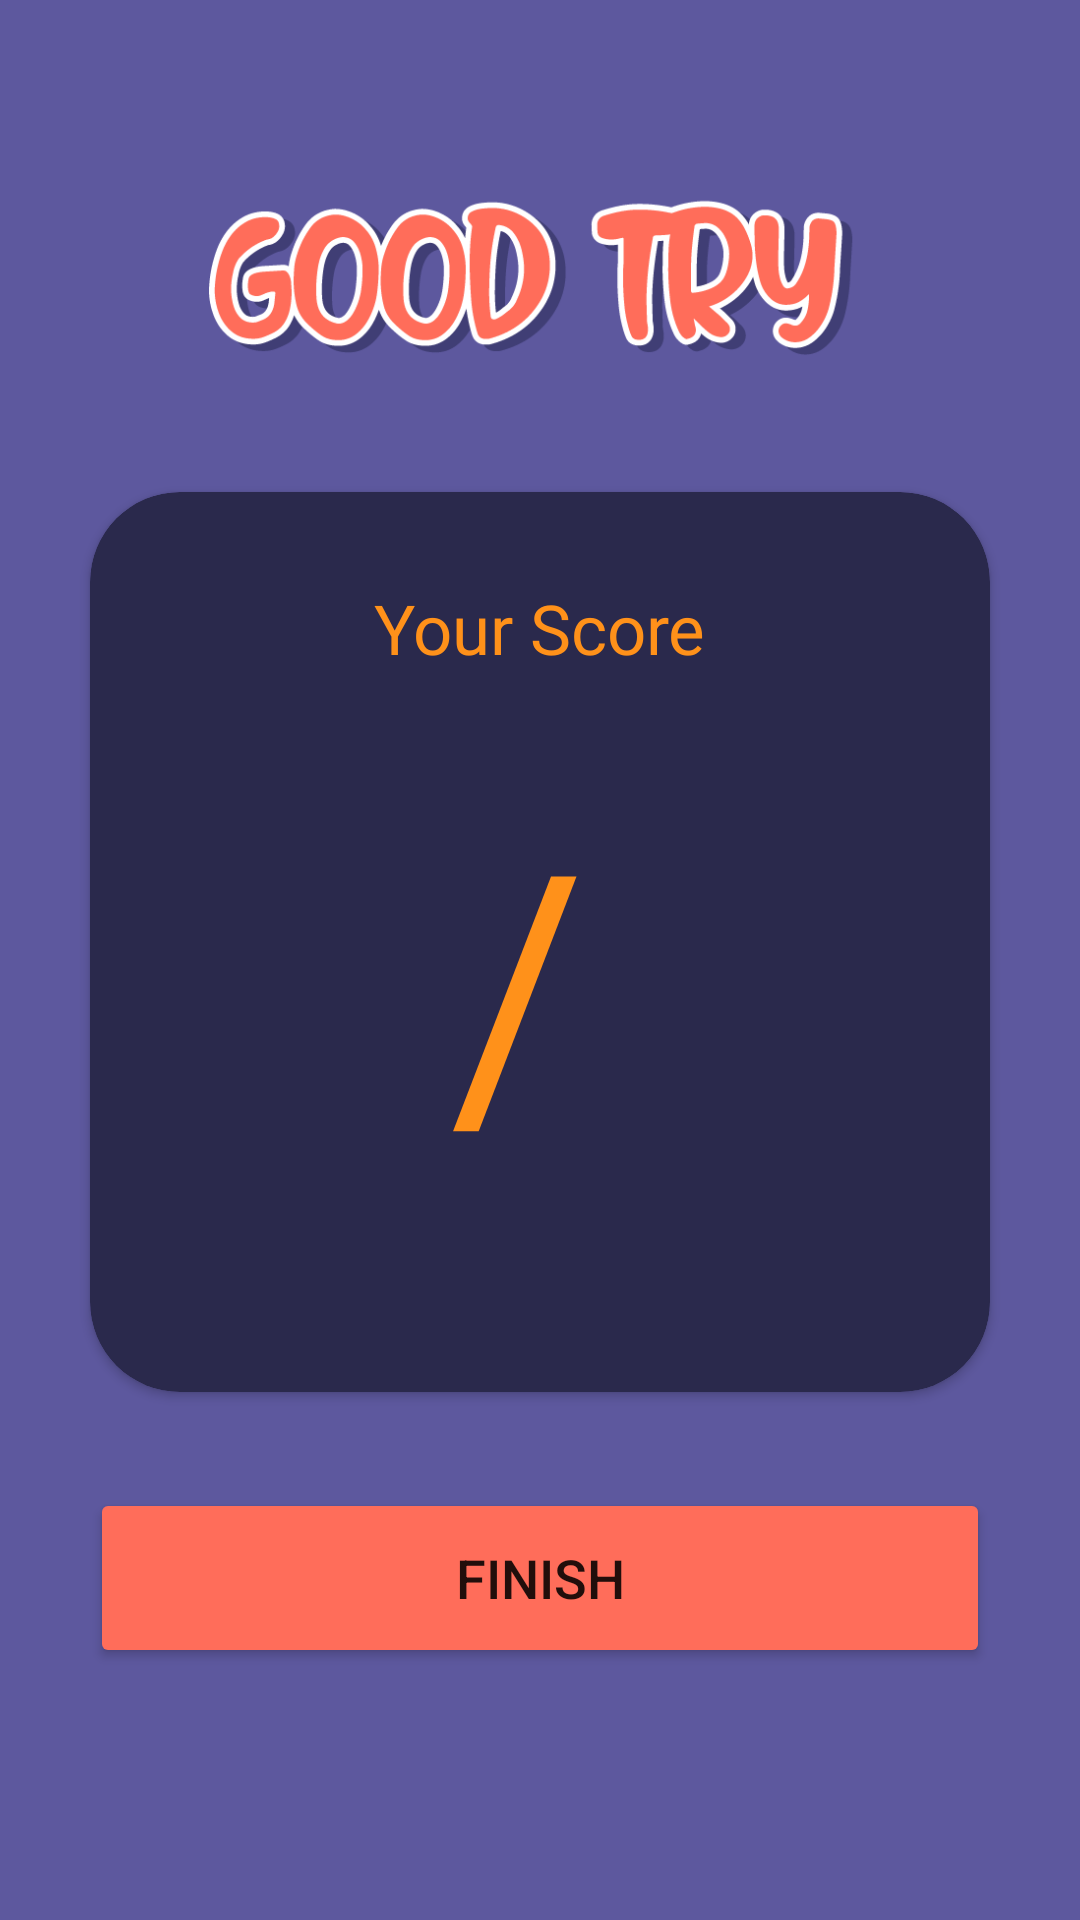

Layout XML and referenced resources for this Android screen:
<!-- AndroidManifest.xml: application theme Theme.Final_assignment -->
<!-- res/layout/activity_result.xml -->
<?xml version="1.0" encoding="utf-8"?>
<androidx.constraintlayout.widget.ConstraintLayout xmlns:android="http://schemas.android.com/apk/res/android"
    xmlns:app="http://schemas.android.com/apk/res-auto"
    xmlns:tools="http://schemas.android.com/tools"
    android:layout_width="match_parent"
    android:layout_height="match_parent"
    android:background="@color/bg_purple"
    tools:context=".ResultActivity">

    <ImageView
        android:id="@+id/imageView5"
        android:layout_width="wrap_content"
        android:layout_height="100dp"
        android:layout_marginTop="40dp"
        android:contentDescription="@string/des_image_score"
        app:layout_constraintEnd_toEndOf="parent"
        app:layout_constraintHorizontal_bias="0.0"
        app:layout_constraintStart_toStartOf="parent"
        app:layout_constraintTop_toTopOf="parent"
        app:srcCompat="@drawable/score_content" />

    <androidx.cardview.widget.CardView
        android:id="@+id/cardView"
        android:layout_width="300dp"
        android:layout_height="300dp"
        android:layout_marginTop="24dp"
        app:cardBackgroundColor="@color/bg_animals_card"
        app:cardCornerRadius="@dimen/type_corner_radius"
        app:layout_constraintEnd_toEndOf="parent"
        app:layout_constraintStart_toStartOf="parent"
        app:layout_constraintTop_toBottomOf="@+id/imageView5">

        <TextView
            android:id="@+id/text_title"
            style="@style/type_title_text"
            android:layout_width="wrap_content"
            android:layout_height="wrap_content"
            android:layout_gravity="center_horizontal"
            android:paddingTop="30dp"
            android:text="@string/your_score"
            android:textColor="@color/btn_orange" />

        <TextView
            android:id="@+id/text_score"
            style="@style/title_score"
            android:layout_width="wrap_content"
            android:layout_height="wrap_content"
            android:paddingStart="70dp"
            android:paddingTop="90dp"
            android:paddingEnd="0dp"
            android:paddingBottom="0dp"
            tools:text="0" />

        <TextView
            android:id="@+id/text_divider"
            style="@style/title_score"
            android:layout_width="wrap_content"
            android:layout_height="wrap_content"
            android:paddingStart="120dp"
            android:paddingTop="90dp"
            android:paddingEnd="0dp"
            android:paddingBottom="0dp"
            android:text="@string/divider"
            android:textColor="@color/btn_orange"
            android:textSize="110sp" />

        <TextView
            android:id="@+id/text_total"
            style="@style/title_score"
            android:layout_width="wrap_content"
            android:layout_height="wrap_content"
            android:paddingStart="190dp"
            android:paddingTop="140dp"
            android:paddingEnd="0dp"
            android:paddingBottom="0dp"
            android:textColor="@color/btn_orange"
            tools:text="5" />

    </androidx.cardview.widget.CardView>

    <Button
        android:id="@+id/button_finish"
        android:layout_width="300dp"
        android:layout_height="60dp"
        android:layout_marginTop="32dp"
        android:backgroundTint="@color/bg_play"
        android:text="@string/finish"
        android:textSize="18sp"
        app:cornerRadius="5dp"
        app:layout_constraintEnd_toEndOf="parent"
        app:layout_constraintStart_toStartOf="parent"
        app:layout_constraintTop_toBottomOf="@+id/cardView" />

</androidx.constraintlayout.widget.ConstraintLayout>
<!-- resources referenced by this layout -->
<resources>
  <color name="bg_animals_card">#2A294C</color>
  <color name="bg_play">#ff6d5a</color>
  <color name="bg_purple">#5D589E</color>
  <color name="btn_orange">#FF911A</color>
  <dimen name="type_corner_radius">30dp</dimen>
  <!-- drawable score_content: png bitmap (drawable, 27895 bytes) -->
  <string name="des_image_score">des_image_score</string>
  <string name="divider">/</string>
  <string name="finish">FINISH</string>
  <string name="your_score">Your Score</string>
  <style name="title_score">
          <item name="android:textColor">@color/white</item>
          <item name="android:fontFamily">@font/comicbd</item>
          <item name="android:textSize">70dp</item>
      </style>
  <style name="type_title_text">
          <item name="android:textColor">@color/white</item>
          <item name="android:fontFamily">@font/comicbd</item>
          <item name="android:textSize">@dimen/title_type_size</item>
      </style>
  <style name="Theme.Final_assignment" parent="Theme.MaterialComponents.DayNight.DarkActionBar">
          
          <item name="colorPrimary">@color/btn_orange</item>
          <item name="colorPrimaryVariant">@color/black</item>
          <item name="colorOnPrimary">@color/white</item>
          
          <item name="colorSecondary">@color/teal_200</item>
          <item name="colorSecondaryVariant">@color/teal_700</item>
          <item name="colorOnSecondary">@color/black</item>
          
          <item name="android:statusBarColor" tools:targetApi="l">?attr/colorPrimaryVariant</item>
          
      </style>
  <color name="white">#FFFFFFFF</color>
  <dimen name="title_type_size">23sp</dimen>
  <color name="black">#FF000000</color>
  <color name="teal_200">#FF03DAC5</color>
  <color name="teal_700">#FF018786</color>
</resources>
